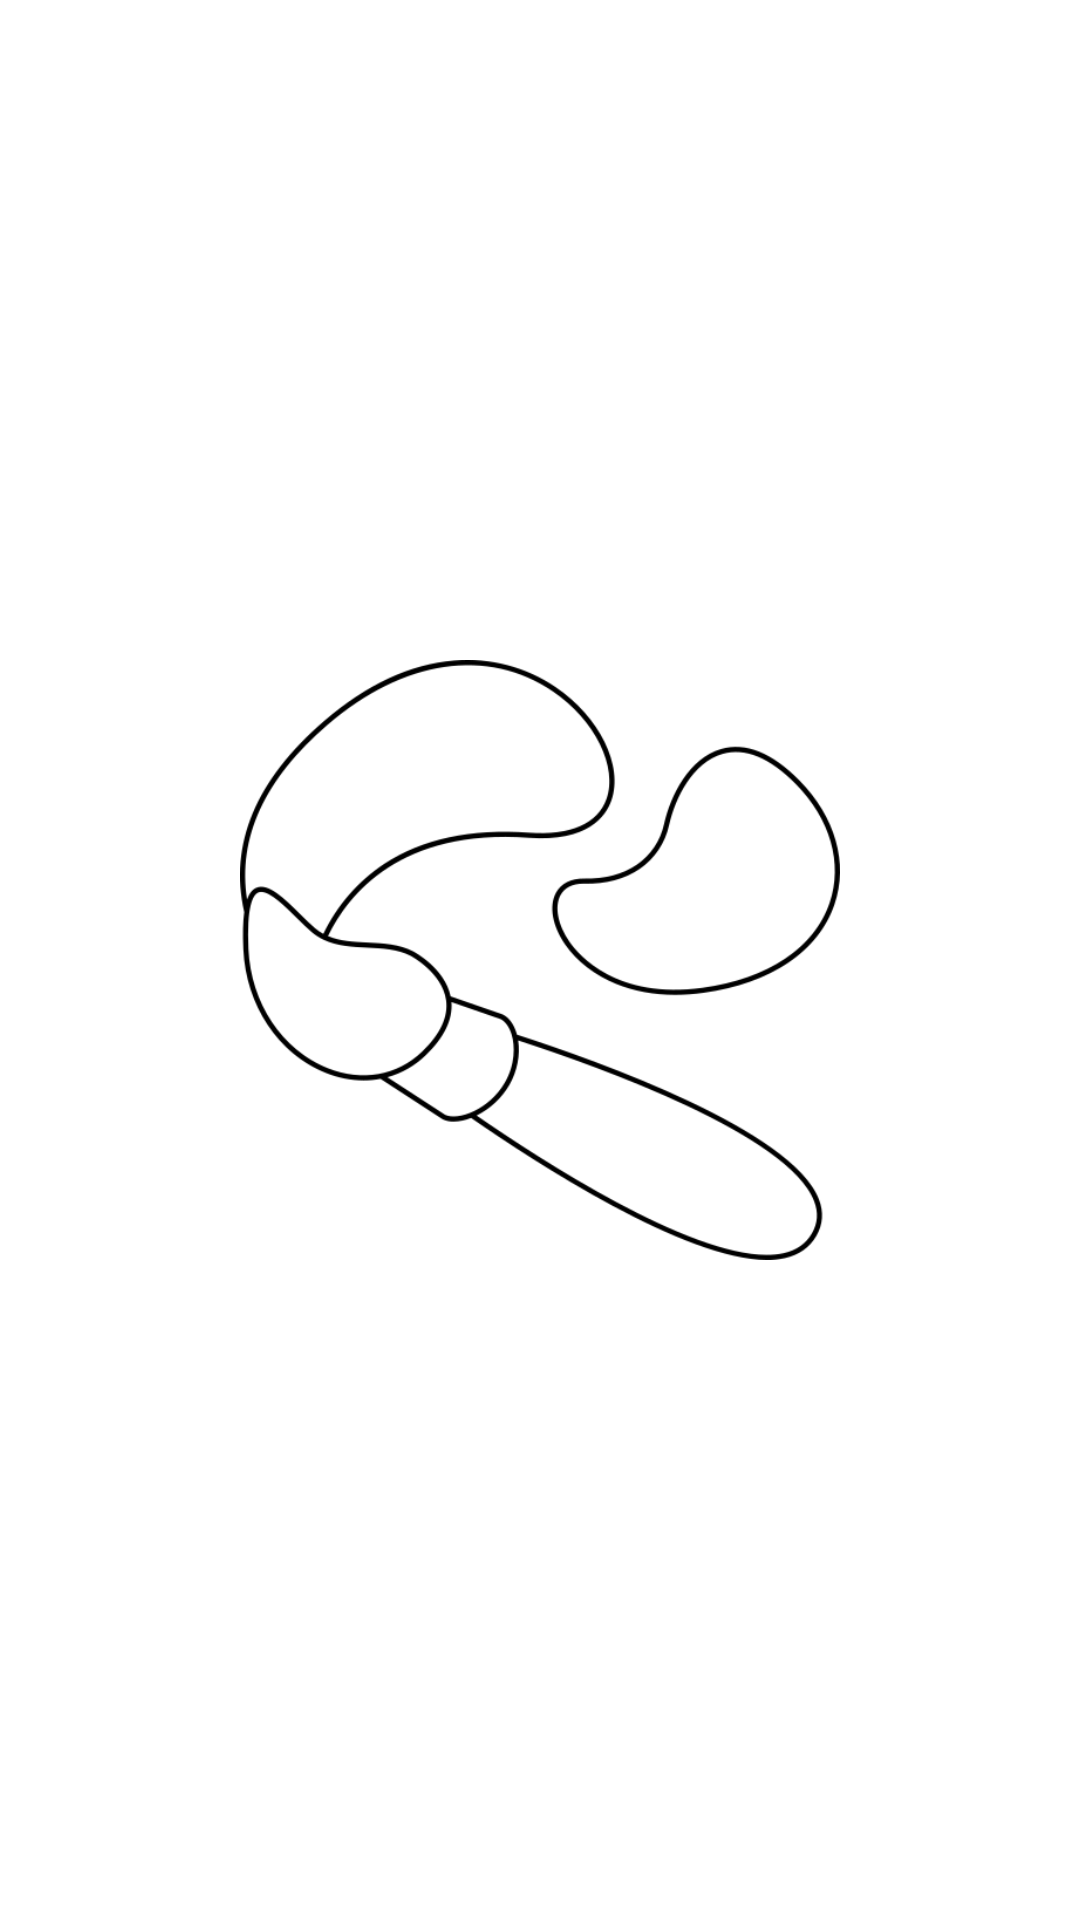

Android layout source for this screen:
<!-- AndroidManifest.xml: application theme Theme.LetsPaint -->
<!-- res/layout/activity_splash.xml -->
<?xml version="1.0" encoding="utf-8"?>
<RelativeLayout xmlns:android="http://schemas.android.com/apk/res/android"
    android:layout_width="match_parent"
    android:layout_height="match_parent"
    android:background="#FFFFFF"
    android:gravity="center">

    <ImageView
        android:id="@+id/imageViewSplash"
        android:layout_width="200dp"
        android:layout_height="200dp"
        android:layout_centerInParent="true"
        android:src="@drawable/peinture_animation" />
</RelativeLayout>
<!-- resources referenced by this layout -->
<resources>
  <!-- drawable peinture_animation (drawable) -->
  <?xml version="1.0" encoding="utf-8"?>
  <animation-list xmlns:android="http://schemas.android.com/apk/res/android" android:oneshot="false">
      <item android:drawable="@drawable/lapeinture1" android:duration="500" />
      <item android:drawable="@drawable/lapeinture2" android:duration="700" />
      <item android:drawable="@drawable/lapeinture3" android:duration="900" />
  </animation-list>
  <style name="Theme.LetsPaint" parent="Base.Theme.LetsPaint" />
  <!-- drawable lapeinture1: png bitmap (drawable, 21931 bytes) -->
  <!-- drawable lapeinture2: png bitmap (drawable, 40206 bytes) -->
  <!-- drawable lapeinture3: png bitmap (drawable, 23884 bytes) -->
  <style name="Base.Theme.LetsPaint" parent="Theme.Material3.DayNight.NoActionBar">
          
          
      </style>
</resources>
